Photos from the image-classification dataset "classification" in the GitHub repository jshankarc/A-Smartphone-Assistance-for-Blind-Visually-Impaired-using-Deep-Learning. Its 3 classes are: center, left, right.

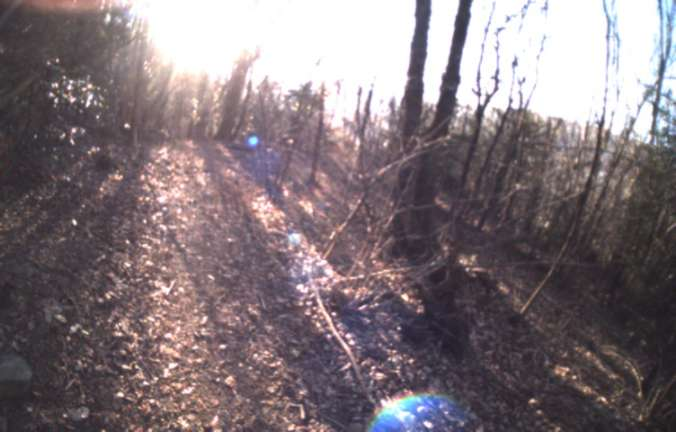
Label: center

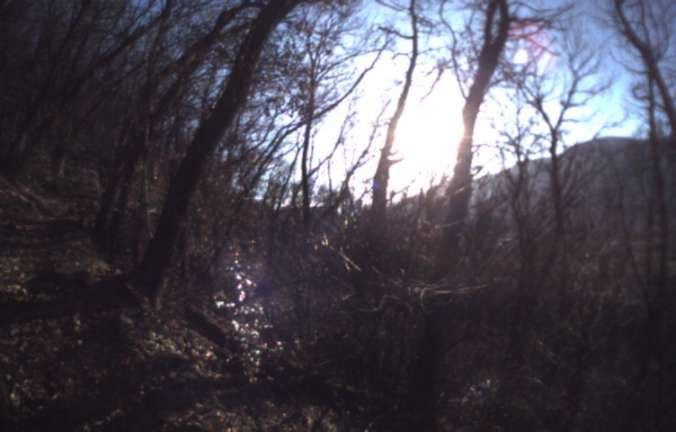
Label: right

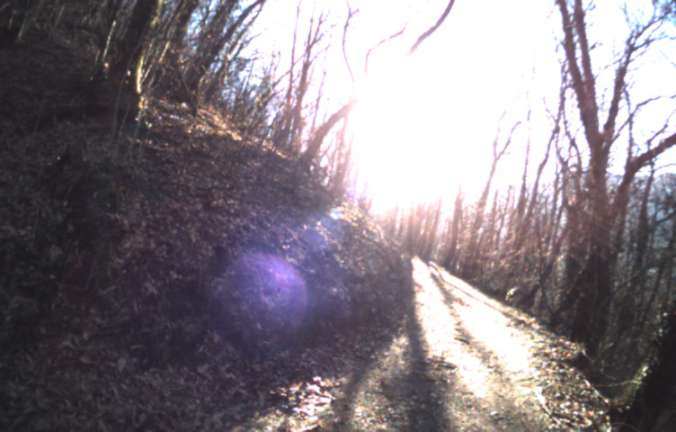
Label: left

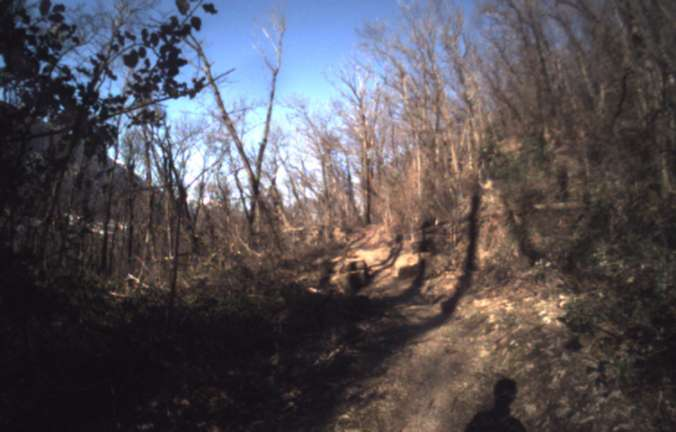
Label: left

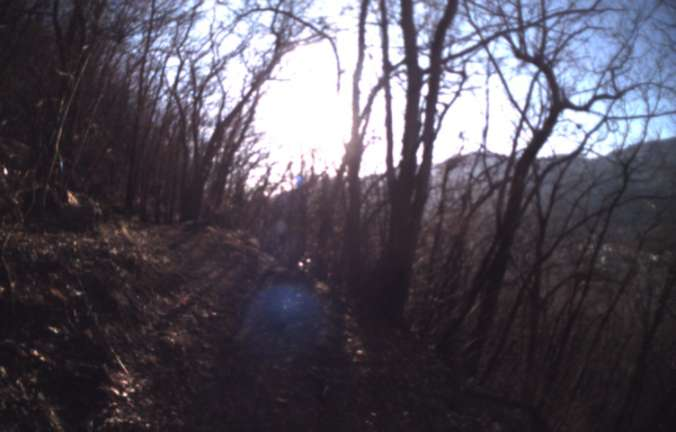
Label: center

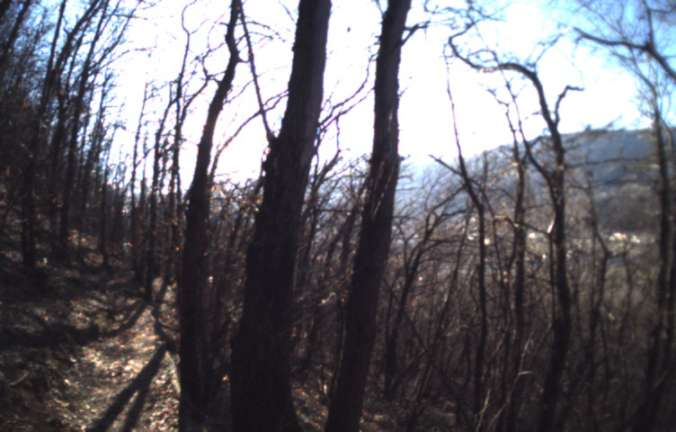
Label: right
